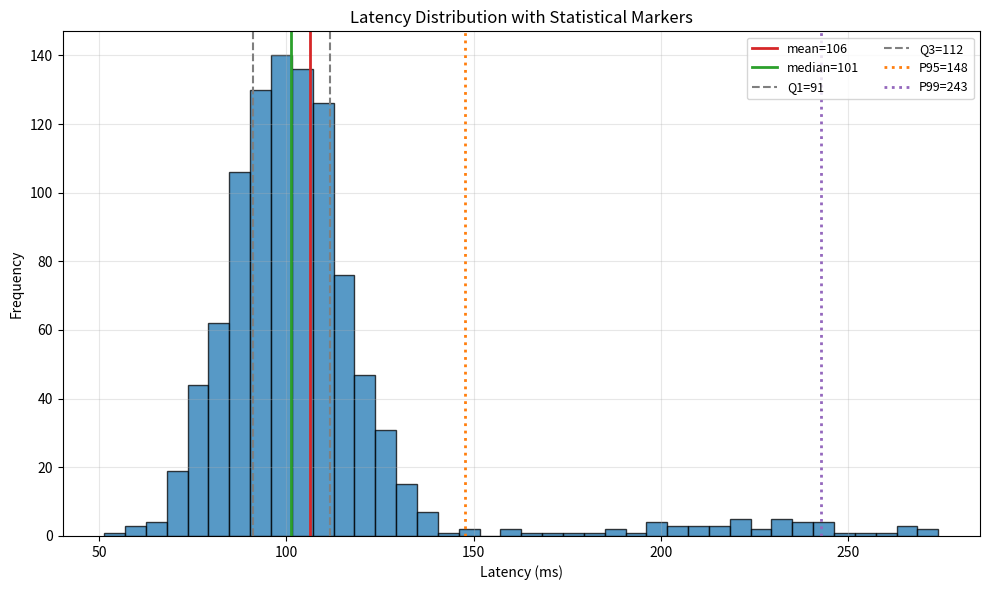

Reproduce this figure in Python. (Note: this script raises an exception after producing the figure.)
#!/usr/bin/env python3
# -*- coding: utf-8 -*-
"""
统计量可视化：把 mean/median/std/IQR/percentile 叠加到分布图上

这张图要回答的问题：
    "这批延迟数据的'中心'在哪？'典型波动范围'有多大？'最坏情况'有多差？"

数据流（必须牢记这条单向链路）：
    NumPy / Pandas（统计计算）
          │
          ▼
      Statistics（统计量：mean/median/std/percentile/IQR）
          │
          ▼
      Matplotlib（可视化：ax.axvline 把数字变成一条竖线）
          │
          ▼
      Human interpretation（人从图上读出"多数用户体验 vs 最差 5% 体验"）

!! Matplotlib 本身不做任何统计计算 !!
上面的 mean/median/percentile 全部由 numpy 算好，
matplotlib 只负责把算好的数字，画成一条可以被人眼定位的竖线。
"""

from pathlib import Path

import numpy as np
import matplotlib.pyplot as plt

# ------------------------- 1. Prepare Data -------------------------
np.random.seed(42)

# 模拟一批带轻微长尾的延迟数据：主体是正态分布，叠加一小部分慢请求
latency = np.concatenate(
    [
        np.random.normal(100, 15, 950),
        np.random.normal(220, 30, 50),  # 少数"慢请求"，制造长尾
    ]
)

# ------------------------- 2. Compute Statistics（全部由 NumPy 完成） -------------------------
mean = np.mean(latency)
median = np.median(latency)
std = np.std(latency)
variance = np.var(latency)

q1 = np.percentile(latency, 25)
q3 = np.percentile(latency, 75)
iqr = q3 - q1

p95 = np.percentile(latency, 95)
p99 = np.percentile(latency, 99)

data_min = np.min(latency)
data_max = np.max(latency)

print("=== 统计量（由 NumPy 计算，Matplotlib 不参与计算） ===")
print(f"mean     = {mean:.2f}")
print(f"median   = {median:.2f}")
print(f"std      = {std:.2f}")
print(f"variance = {variance:.2f}")
print(f"Q1/Q3    = {q1:.2f} / {q3:.2f}  (IQR={iqr:.2f})")
print(f"P95/P99  = {p95:.2f} / {p99:.2f}")
print(f"min/max  = {data_min:.2f} / {data_max:.2f}")

# ------------------------- 3. Create Figure/Axes + Plot -------------------------
fig, ax = plt.subplots(figsize=(10, 6))

ax.hist(latency, bins=40, edgecolor="black", alpha=0.75, color="tab:blue")

# ------------------------- 4. 把统计量叠加成可视化标记（axvline） -------------------------
# center：mean 和 median 用于定位"典型值"，两者不同说明分布不对称（有长尾）
ax.axvline(mean, color="tab:red", linestyle="-", linewidth=2, label=f"mean={mean:.0f}")
ax.axvline(median, color="tab:green", linestyle="-", linewidth=2, label=f"median={median:.0f}")

# spread：用 IQR 的两端（Q1/Q3）标出"中间 50% 数据"的范围
ax.axvline(q1, color="tab:gray", linestyle="--", linewidth=1.5, label=f"Q1={q1:.0f}")
ax.axvline(q3, color="tab:gray", linestyle="--", linewidth=1.5, label=f"Q3={q3:.0f}")

# tail：P95/P99 标出"最差 5%/1% 用户"的体验下限
ax.axvline(p95, color="tab:orange", linestyle=":", linewidth=2, label=f"P95={p95:.0f}")
ax.axvline(p99, color="tab:purple", linestyle=":", linewidth=2, label=f"P99={p99:.0f}")

ax.set_title("Latency Distribution with Statistical Markers")
ax.set_xlabel("Latency (ms)")
ax.set_ylabel("Frequency")
ax.legend(ncol=2, fontsize=9)
ax.grid(True, alpha=0.3)

fig.tight_layout()

# ------------------------- 5. Save/Show -------------------------
OUTPUT_DIR = Path(__file__).resolve().parent.parent / "output"
OUTPUT_DIR.mkdir(parents=True, exist_ok=True)
out_path = OUTPUT_DIR / "distribution_stats_overlay.png"
fig.savefig(out_path, dpi=150, bbox_inches="tight")
print(f"图已保存: {out_path}")

plt.show()

# ------------------------- 如何阅读这张图 -------------------------
# Distribution
#      │
#      ├── center
#      │     ├── mean   —— 受极端值影响较大（这里因为长尾请求，mean 会被拉高）
#      │     └── median —— 对极端值更稳健，更能代表"典型用户"的体验
#      │
#      ├── spread
#      │     ├── std    —— 全局波动程度，同样容易被极端值放大
#      │     └── IQR    —— 只看中间 50% 数据的波动，更稳健
#      │
#      └── tail
#            └── P95/P99 —— 直接回答"最差情况有多差"，这是均值永远无法回答的问题
#
# 观察重点：mean 明显高于 median，说明数据右侧有长尾（少数慢请求把均值"拉高"了）。
# 这正是为什么线上系统监控通常用 P95/P99 而不是 mean 作为 SLA 指标——
# mean 会被少数极端值稀释，掩盖"最差用户体验有多差"这个真正重要的问题。
